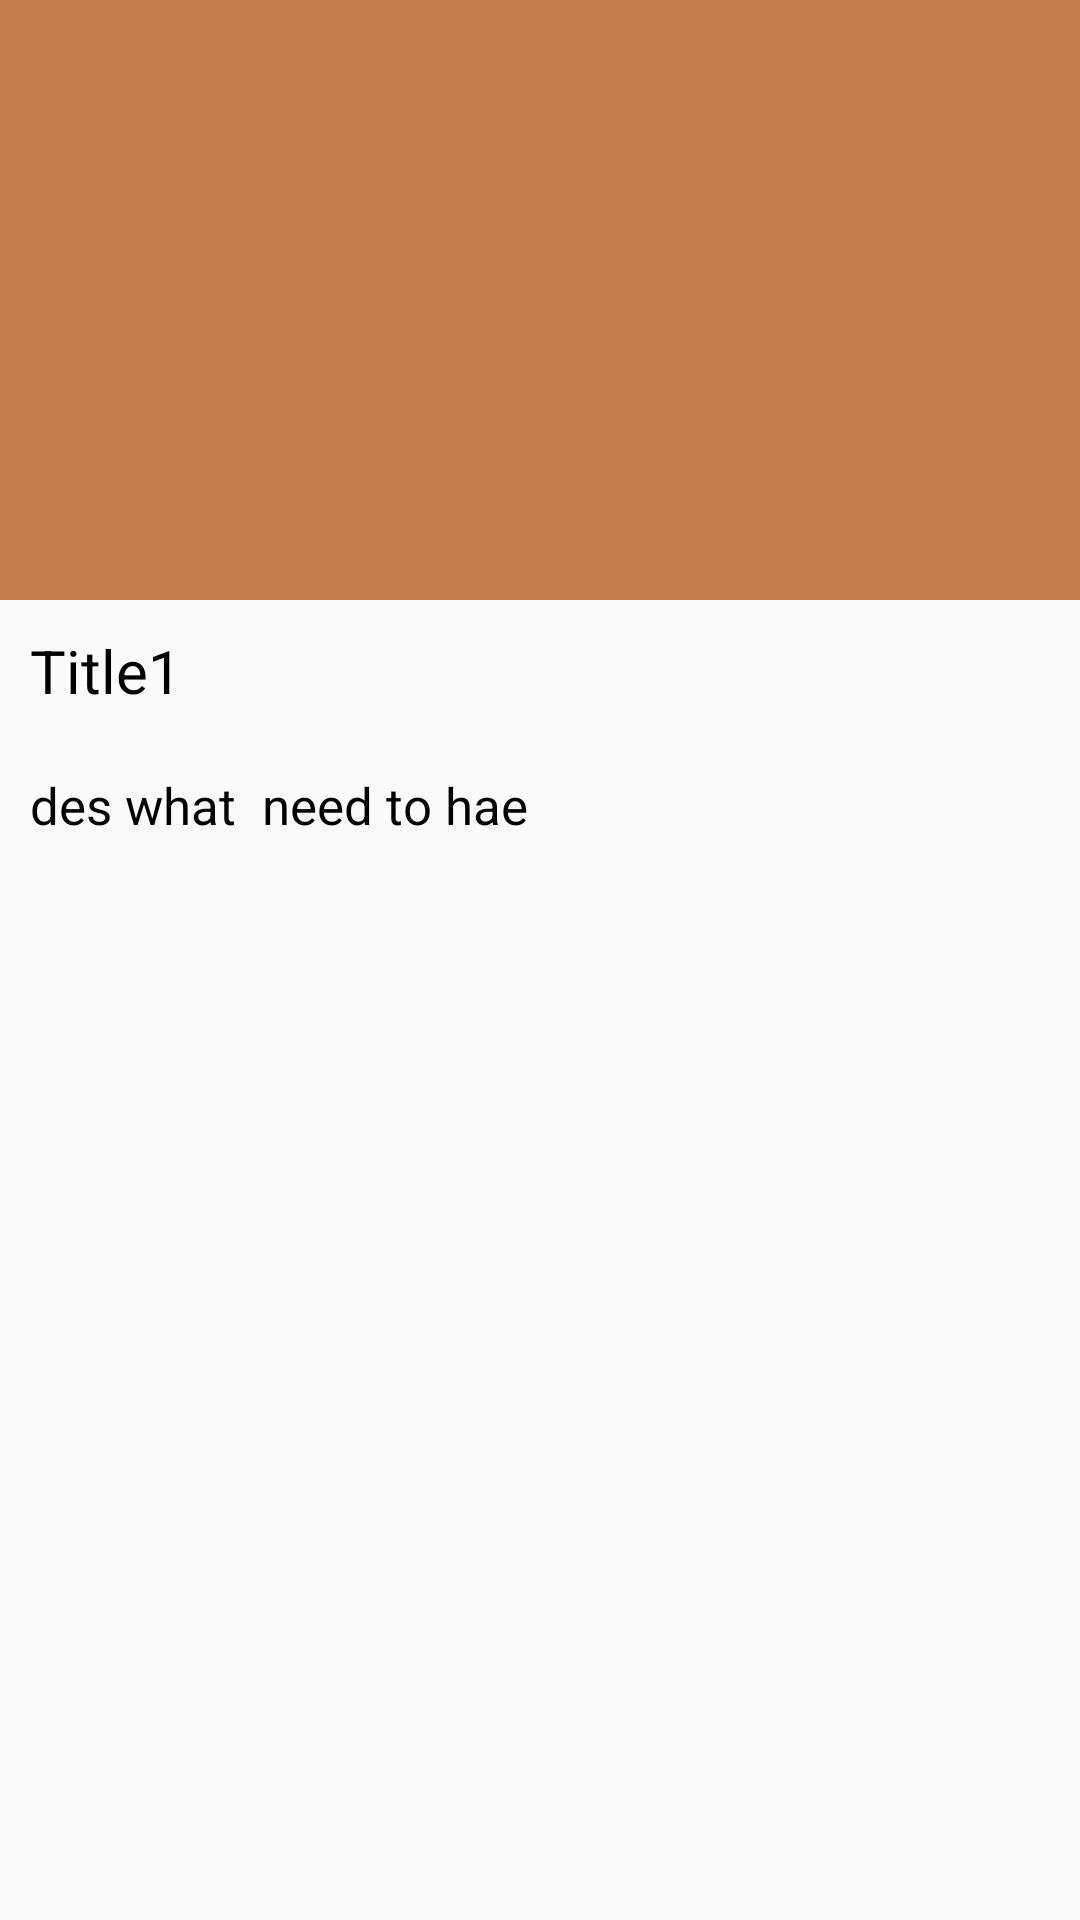

Android layout source for this screen:
<!-- AndroidManifest.xml: application theme AppTheme -->
<!-- res/layout/activity_des.xml -->
<?xml version="1.0" encoding="utf-8"?>
<LinearLayout xmlns:android="http://schemas.android.com/apk/res/android"
    xmlns:tools="http://schemas.android.com/tools"
    android:layout_width="match_parent"
    android:layout_height="match_parent"
    android:orientation="vertical"
    tools:context="com.upfunstudio.dailycook.DesActivity">

    <ImageView
        android:id="@+id/imageDesActivity"
        android:layout_width="match_parent"
        android:layout_height="200dp"
        android:background="#c47e50" />

    <TextView
        android:id="@+id/titleActivityDes"
        android:layout_width="match_parent"
        android:layout_height="wrap_content"
        android:layout_margin="10dp"
        android:text="Title1"
        android:textColor="#000000"
        android:textSize="20dp" />

    <TextView
        android:id="@+id/desActivityDes"
        android:layout_width="match_parent"
        android:layout_height="wrap_content"
        android:layout_margin="10dp"
        android:text="des what  need to hae "
        android:textColor="#000000"
        android:textSize="17dp" />


</LinearLayout>
<!-- resources referenced by this layout -->
<resources>
  <style name="AppTheme" parent="Theme.AppCompat.Light.DarkActionBar">
          
          <item name="colorPrimary">@color/colorPrimary</item>
          <item name="colorPrimaryDark">@color/colorPrimaryDark</item>
          <item name="colorAccent">@color/colorAccent</item>
      </style>
  <color name="colorPrimary">#f4842f</color>
  <color name="colorPrimaryDark">#e18031</color>
  <color name="colorAccent">#e1a75b</color>
</resources>
